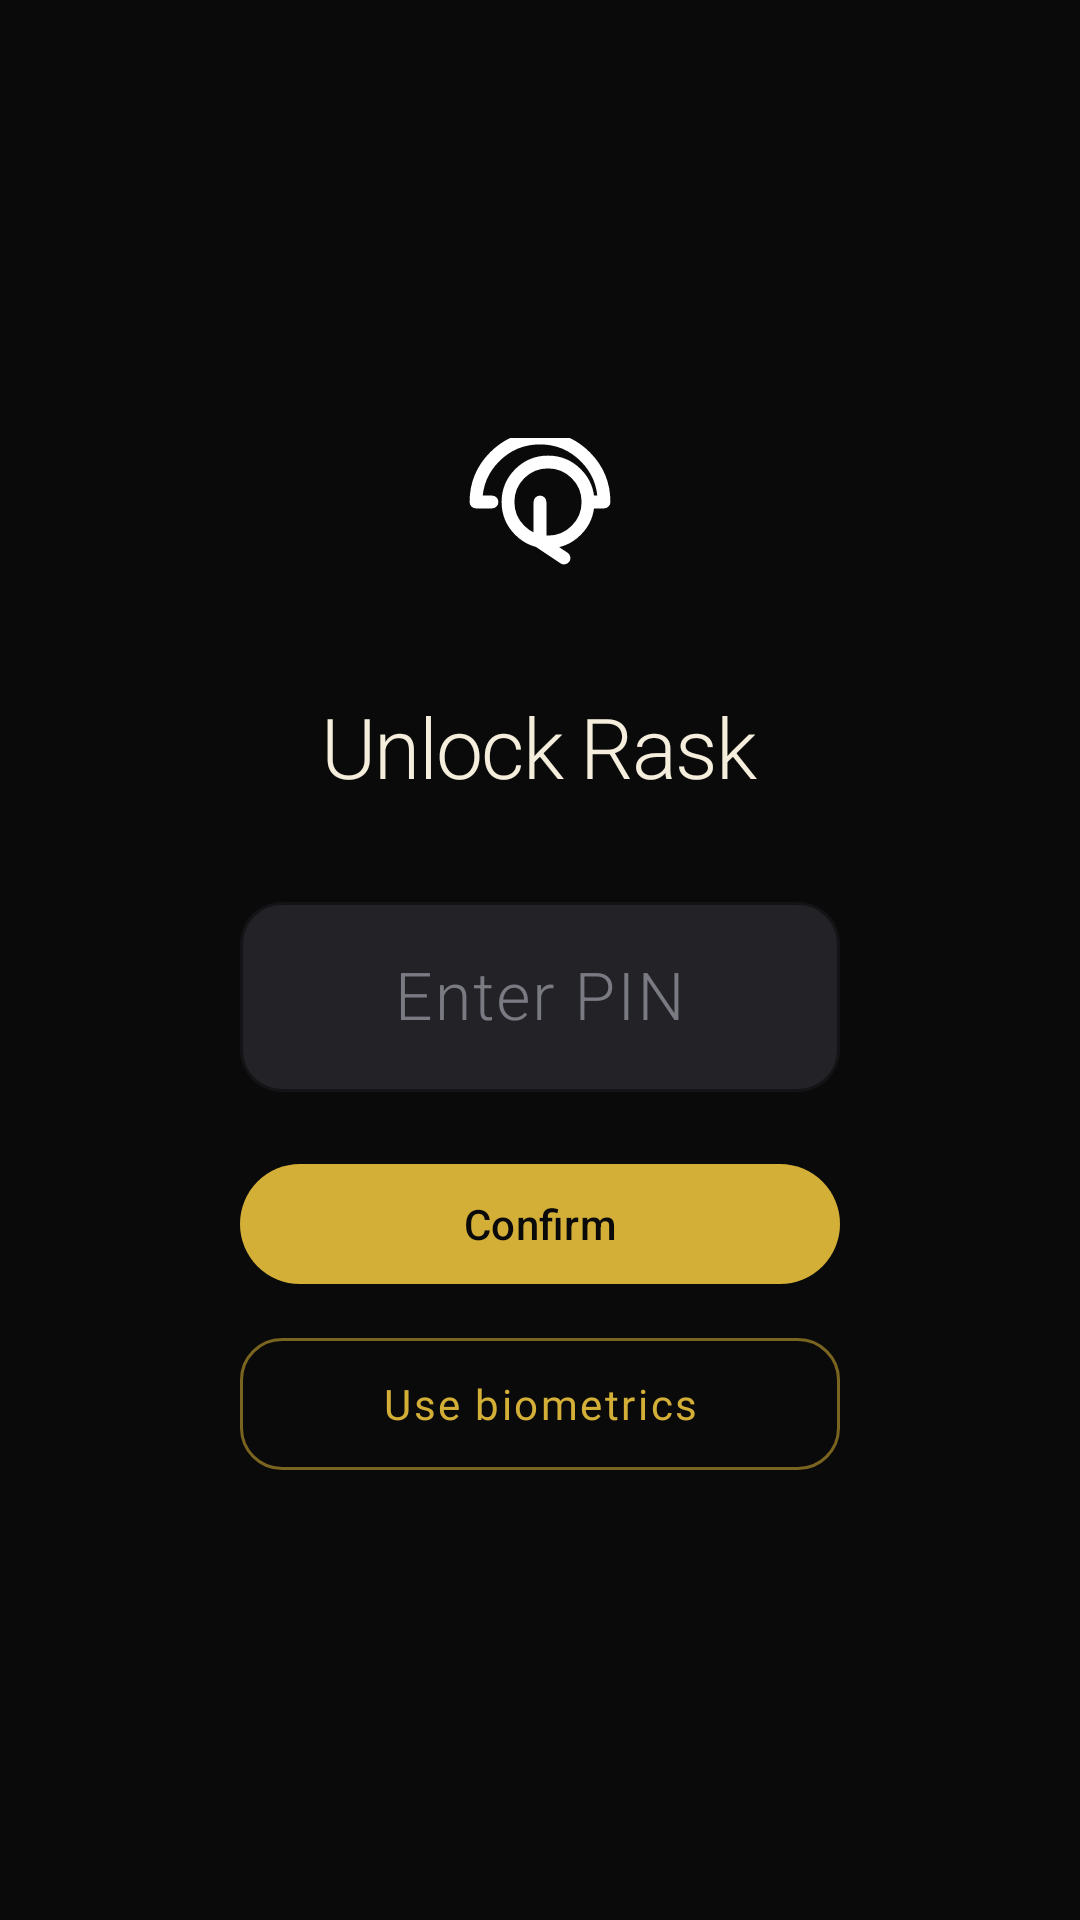

Reconstruct the res/layout file that produces this screen, plus the resources it refers to.
<!-- AndroidManifest.xml: activity theme Theme.Rask -->
<!-- res/layout/activity_lock.xml -->
<?xml version="1.0" encoding="utf-8"?>
<LinearLayout xmlns:android="http://schemas.android.com/apk/res/android"
    xmlns:app="http://schemas.android.com/apk/res-android/apk/res-auto"
    android:layout_width="match_parent"
    android:layout_height="match_parent"
    android:orientation="vertical"
    android:gravity="center"
    android:padding="32dp"
    android:background="@color/rask_black">

    <ImageView
        android:layout_width="64dp"
        android:layout_height="64dp"
        android:src="@drawable/ic_lock"
        android:contentDescription="@string/lock_title"
        app:tint="@color/rask_gold" />

    <com.google.android.material.textview.MaterialTextView
        android:layout_width="wrap_content"
        android:layout_height="wrap_content"
        android:layout_marginTop="20dp"
        android:text="@string/lock_title"
        android:textAppearance="@style/TextAppearance.Rask.Headline" />

    <com.google.android.material.textfield.TextInputLayout
        style="@style/Widget.Rask.TextInputLayout"
        android:layout_width="200dp"
        android:layout_height="wrap_content"
        android:layout_marginTop="28dp"
        android:hint="@string/lock_pin_hint"
        app:passwordToggleEnabled="false">

        <com.google.android.material.textfield.TextInputEditText
            android:id="@+id/pinInput"
            android:layout_width="match_parent"
            android:layout_height="wrap_content"
            android:inputType="numberPassword"
            android:maxLength="4"
            android:gravity="center"
            android:textSize="22sp"
            android:textColor="@color/rask_gold"
            android:fontFamily="sans-serif-light"
            android:imeOptions="actionDone" />
    </com.google.android.material.textfield.TextInputLayout>

    <com.google.android.material.button.MaterialButton
        android:id="@+id/btnConfirm"
        android:layout_width="200dp"
        android:layout_height="wrap_content"
        android:layout_marginTop="20dp"
        android:text="@string/confirm" />

    <com.google.android.material.button.MaterialButton
        android:id="@+id/btnBiometrics"
        style="@style/Widget.Rask.Button.Outlined"
        android:layout_width="200dp"
        android:layout_height="wrap_content"
        android:layout_marginTop="10dp"
        android:text="@string/lock_use_biometrics" />

</LinearLayout>
<!-- resources referenced by this layout -->
<resources>
  <color name="rask_black">#0A0A0B</color>
  <color name="rask_gold">#D4AF37</color>
  <string name="confirm">Confirm</string>
  <string name="lock_pin_hint">Enter PIN</string>
  <string name="lock_title">Unlock Rask</string>
  <string name="lock_use_biometrics">Use biometrics</string>
  <style name="TextAppearance.Rask.Headline" parent="TextAppearance.Material3.HeadlineMedium">
          <item name="android:fontFamily">@font/rask_font_family</item>
          <item name="android:textColor">@color/rask_cream</item>
          <item name="android:textFontWeight" tools:targetApi="28">300</item>
          <item name="android:letterSpacing">-0.02</item>
      </style>
  <style name="Widget.Rask.Button.Outlined" parent="Widget.Material3.Button.OutlinedButton">
          <item name="android:fontFamily">@font/rask_font_family</item>
          <item name="android:textColor">@color/rask_gold</item>
          <item name="strokeColor">@color/rask_gold_dimmed</item>
          <item name="strokeWidth">1dp</item>
          <item name="cornerRadius">14dp</item>
          <item name="android:minHeight">52dp</item>
          <item name="android:textAllCaps">false</item>
          <item name="android:letterSpacing">0.06</item>
      </style>
  <color name="rask_cream">#F5EEDC</color>
  <color name="rask_gold_dimmed">#7A6420</color>
  <color name="rask_elevated">#222227</color>
  <color name="rask_error">#C97474</color>
  <color name="rask_gray">#7A7A82</color>
  <color name="rask_gold_warm">#C9A84C</color>
  <color name="rask_gold_soft">#E6C66E</color>
  <color name="rask_card">#1B1B1E</color>
  <color name="rask_gray_light">#B8B8BD</color>
  <color name="rask_card_border">#2A2A2F</color>
  <color name="rask_gray_dim">#54545A</color>
  <style name="Widget.Rask.CardView" parent="Widget.Material3.CardView.Filled">
          <item name="cardBackgroundColor">@color/rask_card</item>
          <item name="cardCornerRadius">18dp</item>
          <item name="strokeColor">@color/rask_card_border</item>
          <item name="strokeWidth">1dp</item>
          <item name="contentPadding">18dp</item>
          <item name="cardElevation">0dp</item>
      </style>
  <style name="Widget.Rask.FAB" parent="Widget.Material3.FloatingActionButton.Primary">
          <item name="backgroundTint">@color/rask_gold</item>
          <item name="tint">@color/rask_black</item>
          <item name="elevation">6dp</item>
          <item name="borderWidth">0dp</item>
          <item name="shapeAppearanceOverlay">@style/ShapeAppearance.Rask.FAB</item>
      </style>
  <style name="Widget.Rask.Snackbar" parent="Widget.Material3.Snackbar">
          <item name="backgroundTint">@color/rask_elevated</item>
          <item name="android:layout_margin">16dp</item>
      </style>
  <style name="Widget.Rask.SnackbarText" parent="Widget.Material3.Snackbar.TextView">
          <item name="android:textColor">@color/rask_cream</item>
      </style>
  <style name="Animation.Rask.Activity" parent="@android:style/Animation.Activity">
          <item name="android:activityOpenEnterAnimation">@anim/fade_in</item>
          <item name="android:activityOpenExitAnimation">@anim/fade_out</item>
          <item name="android:activityCloseEnterAnimation">@anim/fade_in</item>
          <item name="android:activityCloseExitAnimation">@anim/fade_out</item>
      </style>
  <style name="Widget.Rask.BottomNavigationView.ActiveIndicator" parent="Widget.Material3.BottomNavigationView.ActiveIndicator">
          <item name="android:color">@color/rask_gold_ripple</item>
      </style>
  <color name="rask_charcoal">#141416</color>
  <color name="rask_gold_ripple">#33D4AF37</color>
  <style name="ShapeAppearance.Rask.FAB" parent="">
          <item name="cornerFamily">rounded</item>
          <item name="cornerSize">28dp</item>
      </style>
</resources>
